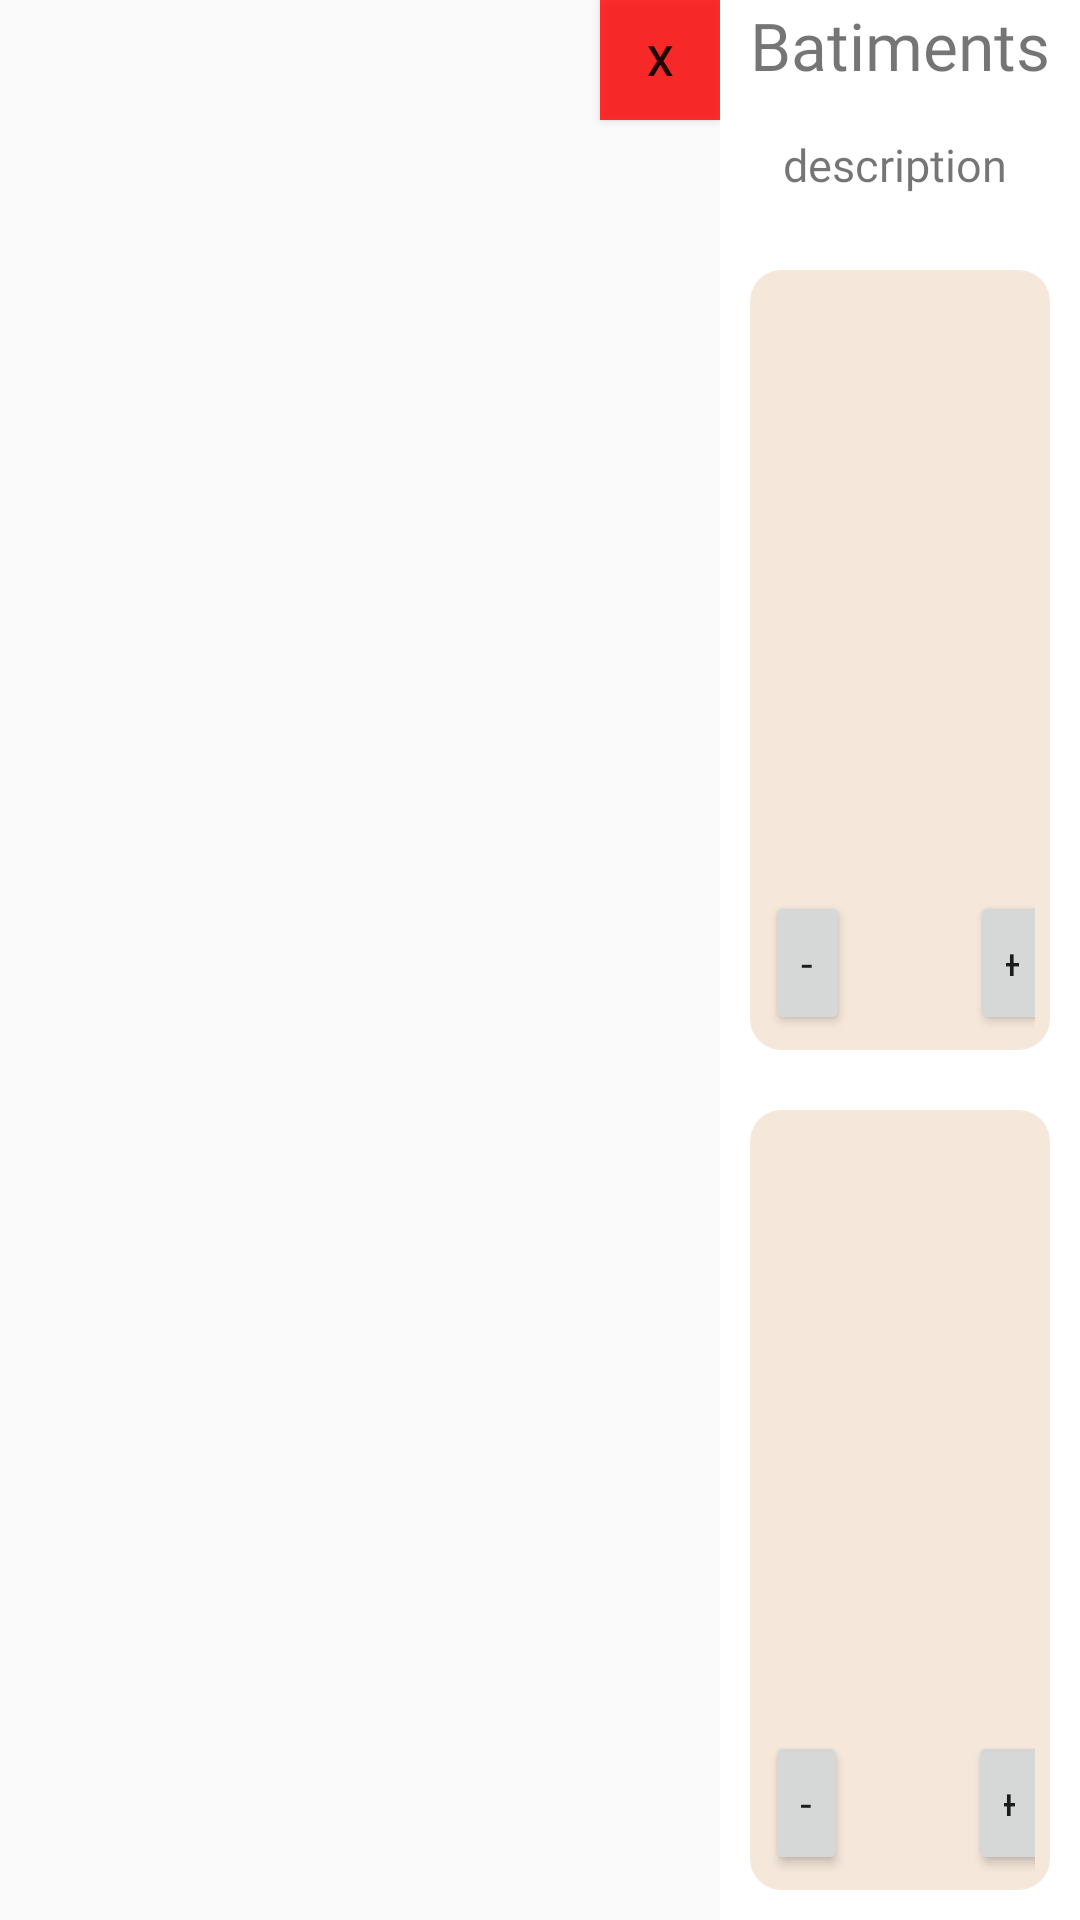

This screen was rendered from an Android layout file. Write that file and the resources it references.
<!-- AndroidManifest.xml: application theme AppTheme -->
<!-- res/layout/bet_popup.xml -->
<?xml version="1.0" encoding="utf-8"?>
<LinearLayout xmlns:android="http://schemas.android.com/apk/res/android"
    xmlns:app="http://schemas.android.com/apk/res-auto"
    android:layout_width="match_parent"
    android:layout_height="match_parent"
    android:background="#00FFFFFF"
    android:orientation="horizontal" >

    <LinearLayout
        android:layout_width="match_parent"
        android:layout_height="match_parent"
        android:layout_weight="1"
        android:gravity="right|top"
        android:orientation="vertical">

        <Button
            android:id="@+id/button_X"
            android:layout_width="40sp"
            android:layout_height="40sp"
            android:background="#CEFF0000"
            android:text="X" />
    </LinearLayout>

    <LinearLayout
        android:layout_width="match_parent"
        android:layout_height="match_parent"
        android:layout_weight="2"
        android:background="#FFFFFF"
        android:orientation="vertical">

        <LinearLayout
            android:id="@+id/layout_title"
            android:layout_width="match_parent"
            android:layout_height="wrap_content"
            android:orientation="vertical">

            <TextView
                android:id="@+id/text_name_building_popup"
                android:layout_width="match_parent"
                android:layout_height="30sp"
                android:fontFamily="@font/caractere_l1"
                android:gravity="center_horizontal|center_vertical"
                android:text="@string/buildingsButton"
                android:autoSizeTextType="uniform"
                android:autoSizeMinTextSize="12sp"
                android:autoSizeMaxTextSize="100sp"
                android:autoSizeStepGranularity="2sp"/>
        </LinearLayout>

        <LinearLayout
            android:id="@+id/layout_desc"
            android:layout_width="match_parent"
            android:layout_height="wrap_content"
            android:orientation="vertical">

            <TextView
                android:id="@+id/text_desc_building_popup"
                android:layout_width="match_parent"
                android:layout_height="50sp"
                android:fontFamily="@font/ariali"
                android:gravity="center_horizontal|center_vertical"
                android:text="description "
                android:autoSizeTextType="uniform"
                android:autoSizeMinTextSize="3sp"
                android:autoSizeMaxTextSize="15sp"
                android:autoSizeStepGranularity="2sp"/>
        </LinearLayout>

        <LinearLayout
            android:layout_width="match_parent"
            android:layout_height="match_parent"
            android:orientation="vertical">

            <LinearLayout
                android:id="@+id/ressource_1"
                android:layout_width="match_parent"
                android:layout_height="match_parent"
                android:layout_margin="10dp"
                android:layout_weight="1"
                android:background="@drawable/style_market_view"
                android:gravity="bottom"
                android:orientation="vertical"
                android:padding="5dp">

                <LinearLayout
                    android:layout_width="match_parent"
                    android:layout_height="wrap_content"
                    android:layout_weight="1"
                    android:orientation="vertical">

                    <ImageView
                        android:id="@+id/ico_ressource_top_popup"
                        android:layout_width="match_parent"
                        android:layout_height="match_parent"
                        app:srcCompat="@mipmap/img_attract_city_foreground" />

                </LinearLayout>

                <LinearLayout
                    android:layout_width="match_parent"
                    android:layout_height="wrap_content"
                    android:orientation="horizontal">

                    <Button
                        android:id="@+id/button_minus_top"
                        android:layout_width="wrap_content"
                        android:layout_height="wrap_content"
                        android:layout_weight="1"
                        android:fontFamily="@font/caractere_l1"
                        android:text="-" />

                    <TextView
                        android:id="@+id/avancement_ressource_top"
                        android:layout_width="53dp"
                        android:layout_height="match_parent"
                        android:layout_marginLeft="20dp"
                        android:layout_marginRight="20dp"
                        android:layout_weight="1"
                        android:fontFamily="@font/caractere_l1"
                        android:gravity="center_horizontal|center_vertical"
                        android:paddingRight="5dp"
                        android:text="0" />

                    <Button
                        android:id="@+id/button_plus_top"
                        android:layout_width="wrap_content"
                        android:layout_height="wrap_content"
                        android:layout_weight="1"
                        android:fontFamily="@font/caractere_l1"
                        android:text="+" />
                </LinearLayout>

            </LinearLayout>

            <LinearLayout
                android:id="@+id/rsessource_2"
                android:layout_width="match_parent"
                android:layout_height="match_parent"
                android:layout_margin="10dp"
                android:layout_weight="1"
                android:background="@drawable/style_market_view"
                android:gravity="bottom"
                android:orientation="vertical"
                android:padding="5dp">

                <LinearLayout
                    android:layout_width="match_parent"
                    android:layout_height="wrap_content"
                    android:layout_weight="1"
                    android:orientation="vertical">

                    <ImageView
                        android:id="@+id/ico_ressource_bot_popup"
                        android:layout_width="match_parent"
                        android:layout_height="match_parent"
                        app:srcCompat="@mipmap/img_attract_city_foreground" />
                </LinearLayout>

                <LinearLayout
                    android:layout_width="match_parent"
                    android:layout_height="wrap_content"
                    android:orientation="horizontal">

                    <Button
                        android:id="@+id/button_minus_bot"
                        android:layout_width="wrap_content"
                        android:layout_height="wrap_content"
                        android:layout_weight="1"
                        android:fontFamily="@font/caractere_l1"
                        android:text="-" />

                    <TextView
                        android:id="@+id/avancement_ressource_bot"
                        android:layout_width="55dp"
                        android:layout_height="match_parent"
                        android:layout_marginLeft="20dp"
                        android:layout_marginRight="20dp"
                        android:layout_weight="1"
                        android:fontFamily="@font/caractere_l1"
                        android:gravity="center_horizontal|center_vertical"
                        android:text="0" />

                    <Button
                        android:id="@+id/button_plus_bot"
                        android:layout_width="wrap_content"
                        android:layout_height="wrap_content"
                        android:layout_weight="1"
                        android:fontFamily="@font/caractere_l1"
                        android:text="+" />
                </LinearLayout>
            </LinearLayout>

        </LinearLayout>

    </LinearLayout>
</LinearLayout>
<!-- resources referenced by this layout -->
<resources>
  <!-- drawable style_market_view (drawable) -->
  <?xml version="1.0" encoding="utf-8"?>
  <shape xmlns:android="http://schemas.android.com/apk/res/android"
      android:shape="rectangle"
      android:padding="50dp">
  
  <solid
  android:color="#f5e7da" />
  
  <corners
          android:bottomRightRadius="10dp"
          android:bottomLeftRadius="10dp"
          android:topLeftRadius="10dp"
          android:topRightRadius="10dp"/>
  
  <stroke
          android:width="1dp"
          android:color="#f5e7da">
  </stroke>
  
  </shape>
  <string name="buildingsButton">Batiments</string>
  <style name="AppTheme" parent="Theme.AppCompat.Light.NoActionBar">
          
          <item name="colorPrimary">@color/colorPrimary</item>
          <item name="colorPrimaryDark">@color/colorPrimaryDark</item>
          <item name="colorAccent">@color/colorAccent</item>
          <item name="android:windowNoTitle">true</item>
          <item name="android:windowActionBar">false</item>
          <item name="android:windowFullscreen">true</item>
          <item name="android:windowContentOverlay">@null</item>
      </style>
  <color name="colorPrimary">#008577</color>
  <color name="colorPrimaryDark">#00574B</color>
  <color name="colorAccent">#D81B60</color>
</resources>
